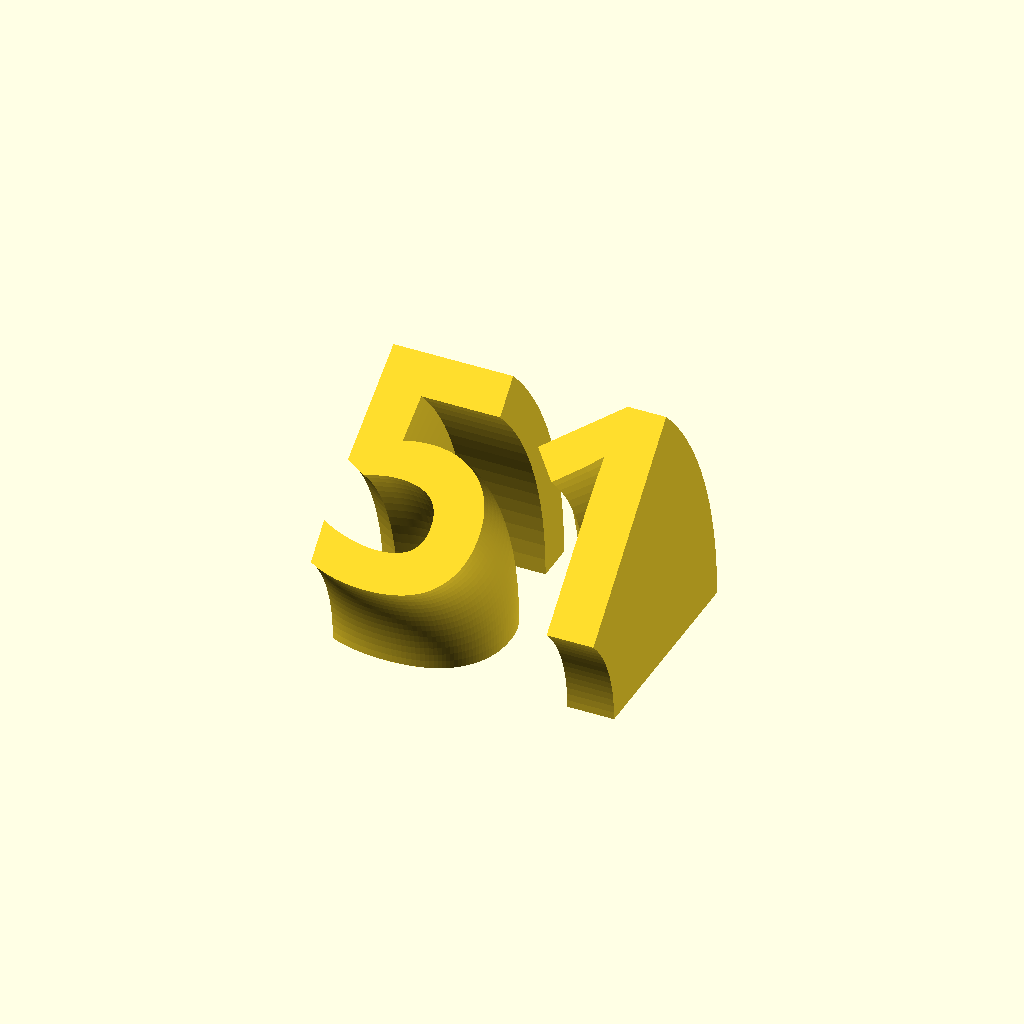
Cell 1 — every parameter at its default value.
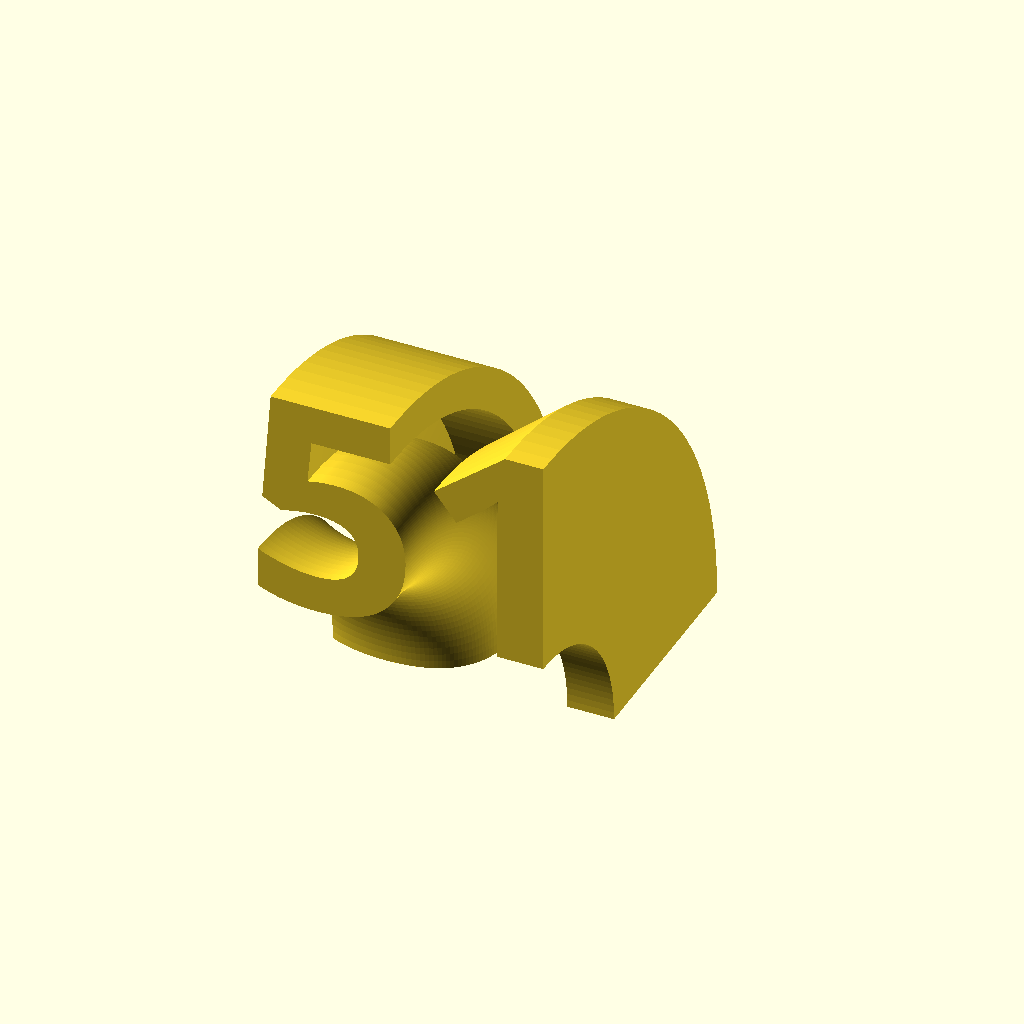
Cell 2 — angle set to 90, the other parameters unchanged.
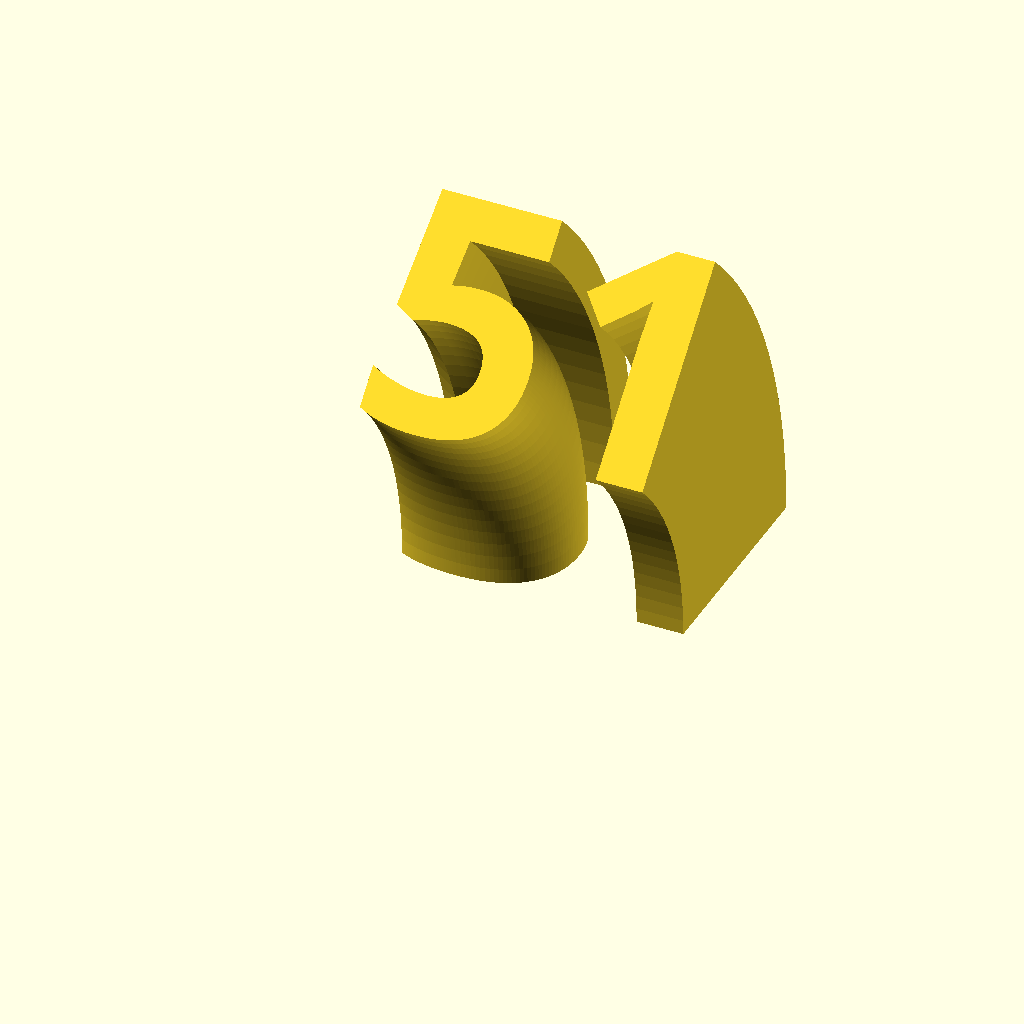
Cell 3 — radius set to 40, the other parameters unchanged.
One fixed orthographic camera (rotation 55°, 0°, 25°; colour scheme Cornfield) for every cell.
The OpenSCAD source (flatnum/flatnum.scad):

angle = 45;
radius = 20;

//difference() {

translate([0,0,0])
rotate([-90+angle,0,0])
rotate([0,270,0])
rotate_extrude(angle = angle, $fn = 128)
translate([radius, 0])
rotate(-90)
text("51", font = "Hack:style=Bold", size = 30, halign = "left", valign = "bottom");


/*
translate([0,0,12])
cube([100,100,100]);
}
*/
Parameter table extracted from the source (name, type, default, range or options):
angle: number, default 45
radius: number, default 20
